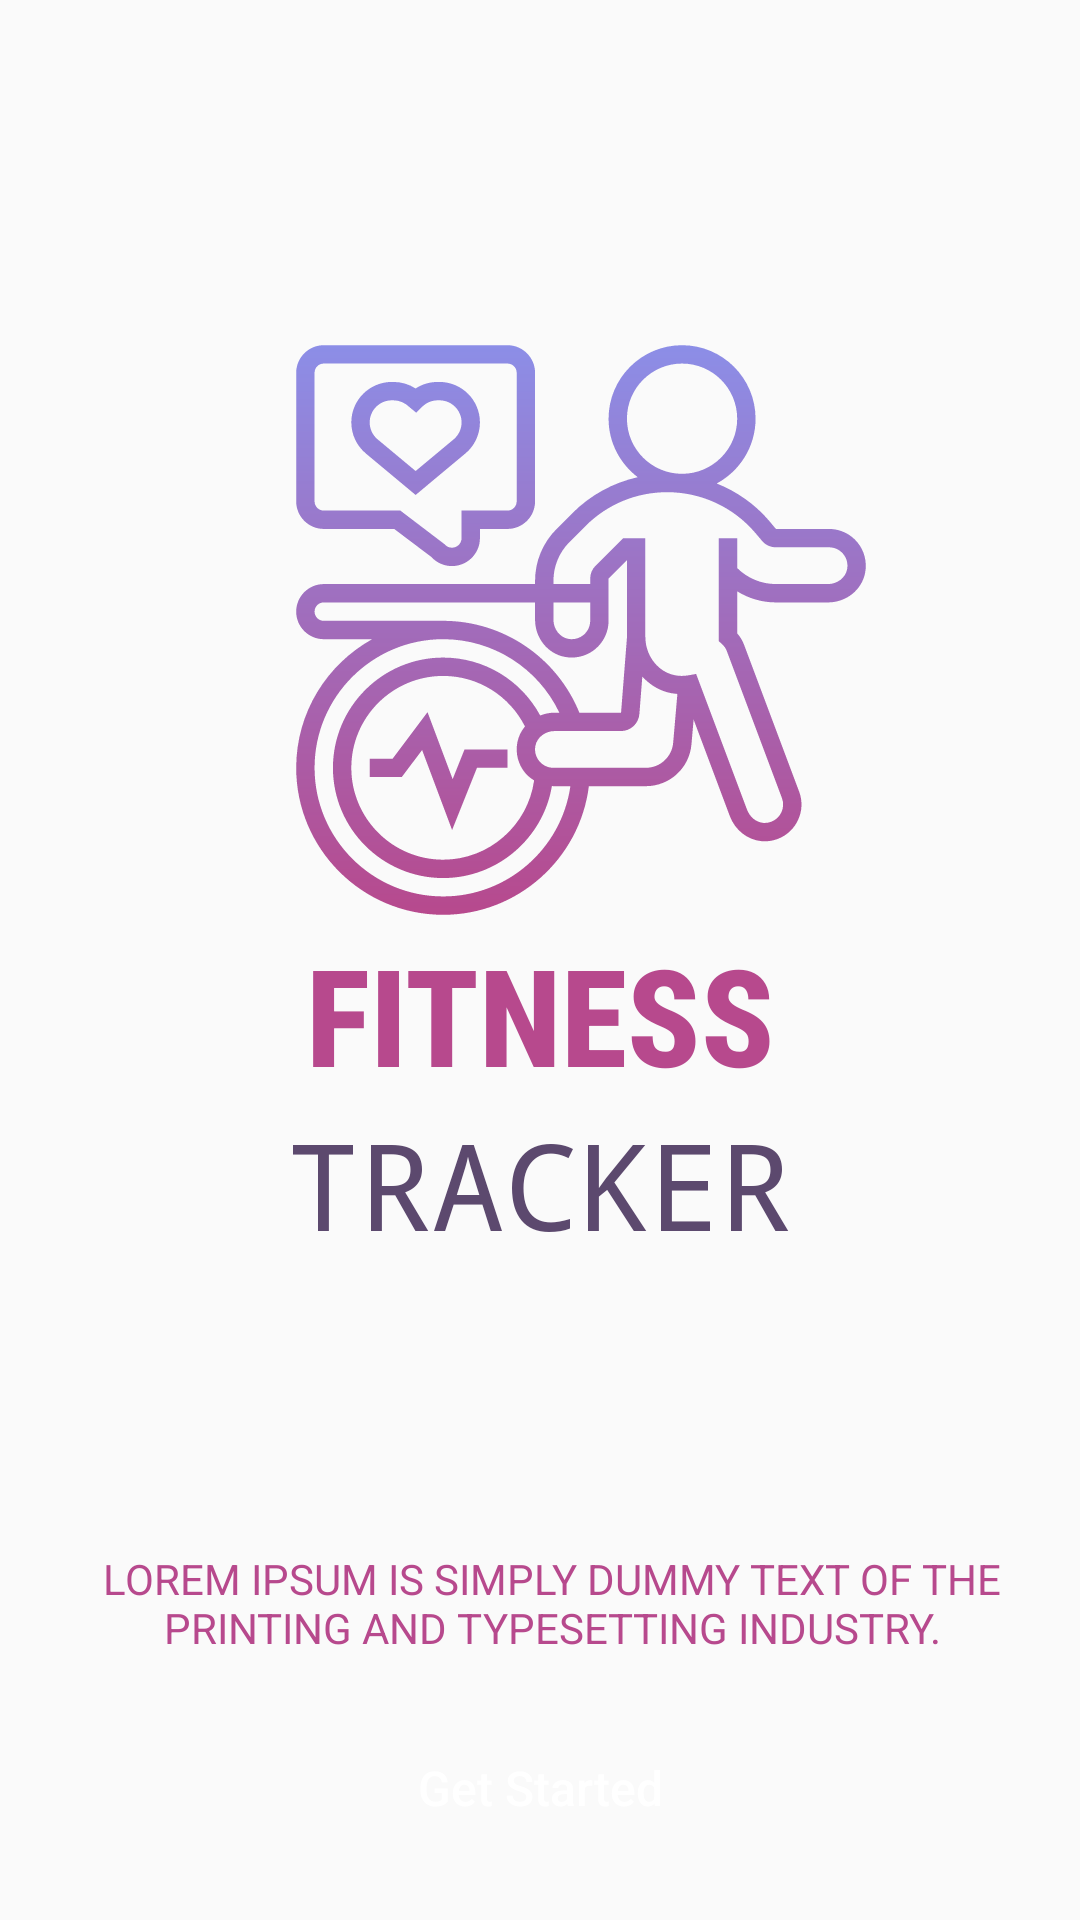

Reconstruct the res/layout file that produces this screen, plus the resources it refers to.
<!-- AndroidManifest.xml: activity theme Theme.AppCompat.Light.NoActionBar -->
<!-- res/layout/activity_get_started.xml -->
<?xml version="1.0" encoding="utf-8"?>
<androidx.constraintlayout.widget.ConstraintLayout xmlns:android="http://schemas.android.com/apk/res/android"
    xmlns:app="http://schemas.android.com/apk/res-auto"
    xmlns:tools="http://schemas.android.com/tools"
    android:layout_width="match_parent"
    android:layout_gravity="center"
    android:layout_height="match_parent"
    tools:context=".ui.ui.GetStartedActivity">

    <ImageView
        android:id="@+id/imageLogo"
        android:layout_width="wrap_content"
        android:layout_height="wrap_content"
        android:layout_marginTop="112dp"
        android:contentDescription="@string/app_name"
        android:src="@drawable/ic_tracker"
        app:layout_constraintEnd_toEndOf="parent"
        app:layout_constraintHorizontal_bias="0.583"
        app:layout_constraintStart_toStartOf="parent"
        app:layout_constraintTop_toTopOf="parent" />

    <TextView
        android:id="@+id/textFitness"
        android:layout_width="match_parent"
        android:layout_height="wrap_content"
        android:fontFamily="sans-serif-condensed-medium"
        android:gravity="center"
        android:text="@string/fitness"
        android:textAllCaps="true"
        android:textColor="@color/colorPrimary"
        android:textSize="45sp"
        android:textStyle="bold"
        app:layout_constraintStart_toStartOf="parent"
        app:layout_constraintTop_toBottomOf="@id/imageLogo" />

    <TextView
        android:id="@+id/textTracker"
        android:layout_width="match_parent"
        android:layout_height="wrap_content"
        android:fontFamily="monospace"
        android:gravity="center"
        android:text="@string/tracker"
        android:textAllCaps="true"
        android:textColor="@color/colorAccent"
        android:textSize="40sp"
        android:textStyle="normal"
        app:layout_constraintStart_toStartOf="parent"
        app:layout_constraintTop_toBottomOf="@id/textFitness" />

    <TextView
        android:id="@+id/textLorem"
        android:layout_width="match_parent"
        android:layout_height="wrap_content"
        android:layout_marginStart="8dp"
        android:gravity="center"
        android:text="@string/dummy_text"
        android:textAllCaps="true"
        android:textColor="@color/colorPrimary"
        android:layout_marginBottom="20dp"
        android:textSize="14sp"
        app:layout_constraintStart_toStartOf="parent"
        app:layout_constraintBottom_toTopOf="@id/buttonGetStarted" />

    <Button
        android:id="@+id/buttonGetStarted"
        android:layout_width="match_parent"
        android:layout_height="wrap_content"
        android:layout_margin="20dp"
        android:layout_marginStart="20dp"
        android:background="@drawable/button_theme_color_background"
        android:text="@string/get_started"
        android:textAllCaps="false"
        android:textColor="@color/colorWhite"
        android:textSize="16sp"
        app:layout_constraintBottom_toBottomOf="parent"
        app:layout_constraintStart_toStartOf="parent"/>

</androidx.constraintlayout.widget.ConstraintLayout>
<!-- resources referenced by this layout -->
<resources>
  <color name="colorAccent">#5c496e</color>
  <color name="colorPrimary">#b7498d</color>
  <color name="colorWhite">#ffffff</color>
  <!-- drawable ic_tracker: vector/xml drawable (drawable, 4780 chars, omitted) -->
  <string name="app_name">Fitness Track</string>
  <string name="dummy_text">Lorem Ipsum is simply dummy text of the printing and typesetting industry. </string>
  <string name="fitness">Fitness</string>
  <string name="get_started">Get Started</string>
  <string name="tracker">Tracker</string>
</resources>
